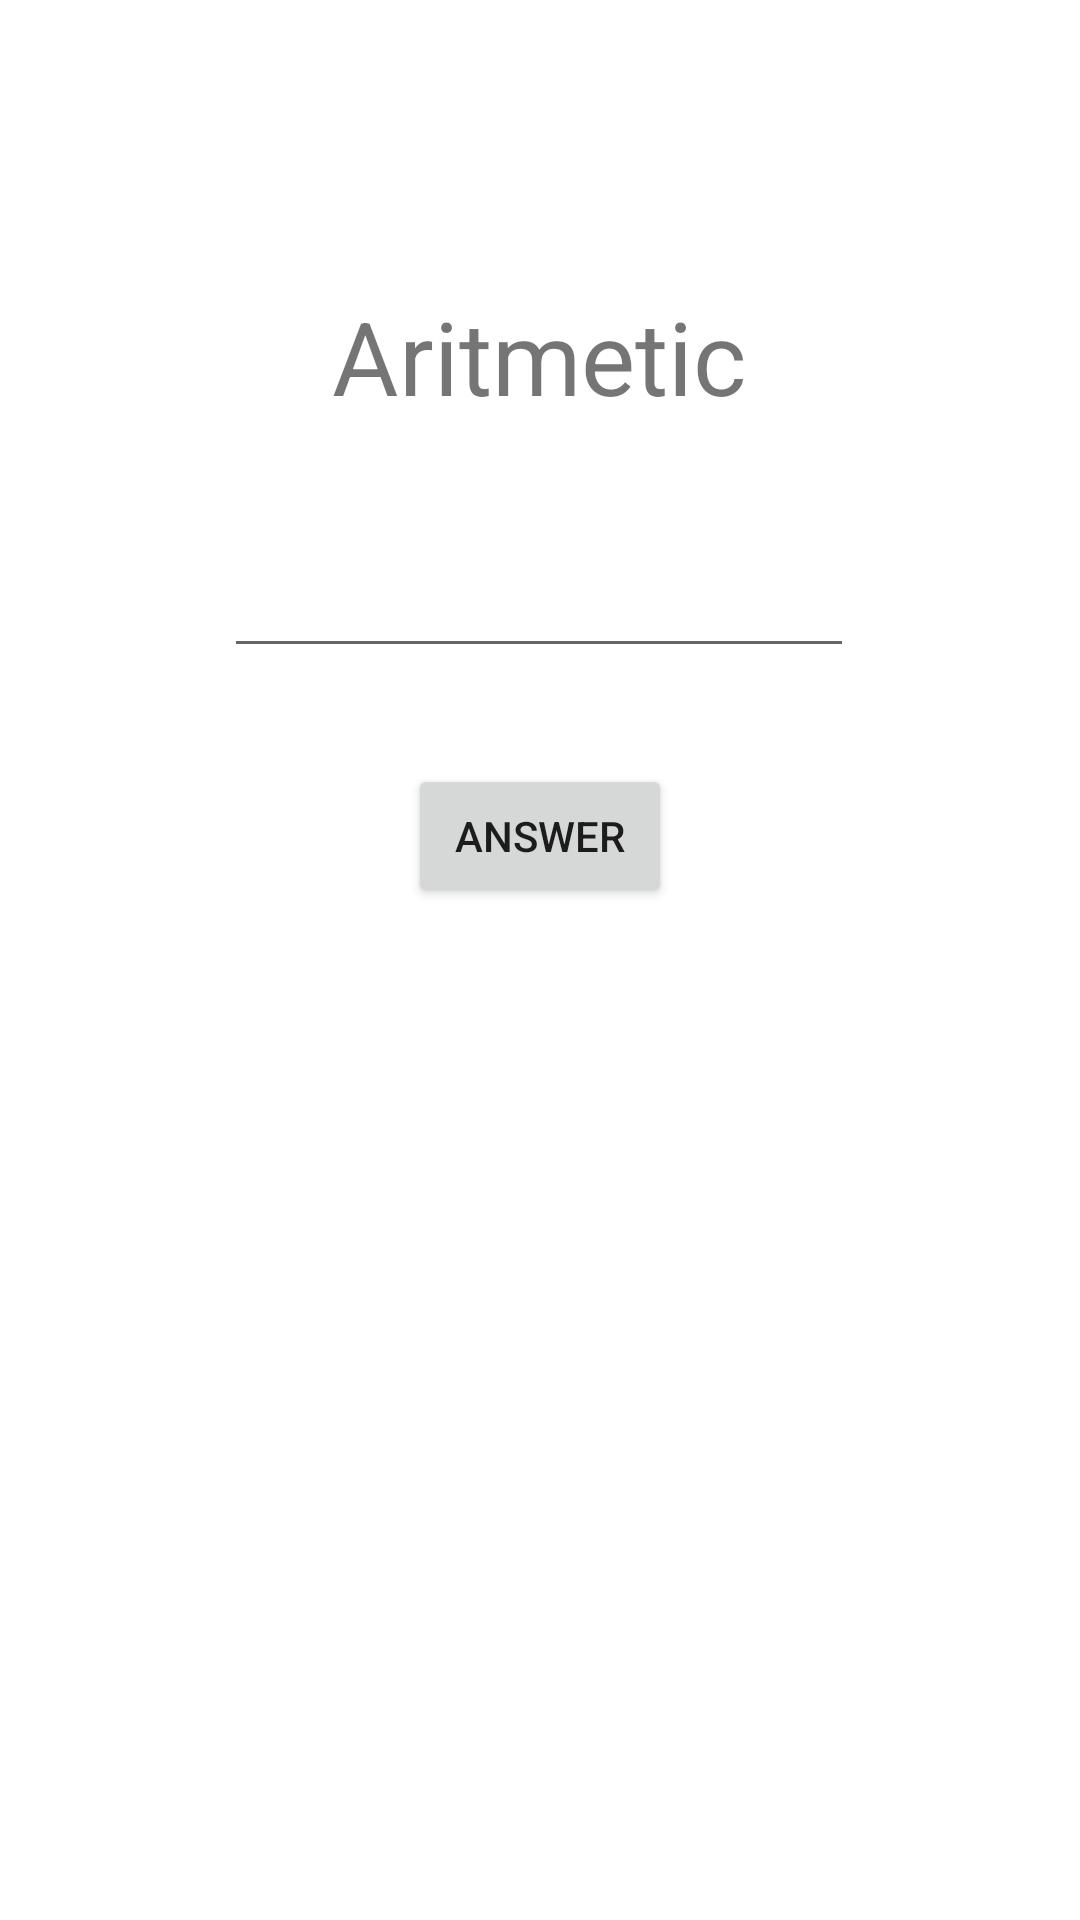

Layout XML and referenced resources for this Android screen:
<!-- AndroidManifest.xml: application theme Theme.Trabalho_Presencial_01 -->
<!-- res/layout/activity_arit.xml -->
<?xml version="1.0" encoding="utf-8"?>
<androidx.constraintlayout.widget.ConstraintLayout xmlns:android="http://schemas.android.com/apk/res/android"
    xmlns:app="http://schemas.android.com/apk/res-auto"
    xmlns:tools="http://schemas.android.com/tools"
    android:layout_width="match_parent"
    android:layout_height="match_parent"
    tools:context=".Arit">

    <TextView
        android:id="@+id/aritmeticOutput"
        android:layout_width="wrap_content"
        android:layout_height="wrap_content"
        android:layout_marginTop="96dp"
        android:text="Aritmetic"
        android:textSize="34sp"
        app:layout_constraintEnd_toEndOf="parent"
        app:layout_constraintHorizontal_bias="0.498"
        app:layout_constraintStart_toStartOf="parent"
        app:layout_constraintTop_toTopOf="parent" />

    <Button
        android:id="@+id/answerButton"
        android:layout_width="wrap_content"
        android:layout_height="wrap_content"
        android:layout_marginTop="32dp"
        android:onClick="getAnswer"
        android:text="Answer"
        app:layout_constraintEnd_toEndOf="parent"
        app:layout_constraintStart_toStartOf="parent"
        app:layout_constraintTop_toBottomOf="@+id/answerInput" />

    <EditText
        android:id="@+id/answerInput"
        android:layout_width="wrap_content"
        android:layout_height="wrap_content"
        android:layout_marginTop="40dp"
        android:ems="10"
        android:inputType="textPersonName"
        app:layout_constraintEnd_toEndOf="parent"
        app:layout_constraintHorizontal_bias="0.497"
        app:layout_constraintStart_toStartOf="parent"
        app:layout_constraintTop_toBottomOf="@+id/aritmeticOutput" />

</androidx.constraintlayout.widget.ConstraintLayout>
<!-- resources referenced by this layout -->
<resources>
  <style name="Theme.Trabalho_Presencial_01" parent="Theme.MaterialComponents.DayNight.DarkActionBar">
          
          <item name="colorPrimary">@color/purple_500</item>
          <item name="colorPrimaryVariant">@color/purple_700</item>
          <item name="colorOnPrimary">@color/white</item>
          
          <item name="colorSecondary">@color/teal_200</item>
          <item name="colorSecondaryVariant">@color/teal_700</item>
          <item name="colorOnSecondary">@color/black</item>
          
          <item name="android:statusBarColor" tools:targetApi="l">?attr/colorPrimaryVariant</item>
          
      </style>
  <!-- not gathered from this repository: default colours our renderer supplied (Android Studio template values) -->
  <color name="purple_500">#FF6200EE</color>
  <color name="purple_700">#FF3700B3</color>
  <color name="teal_200">#FF03DAC5</color>
  <color name="teal_700">#FF018786</color>
  <color name="black">#FF000000</color>
  <color name="white">#FFFFFFFF</color>
</resources>
